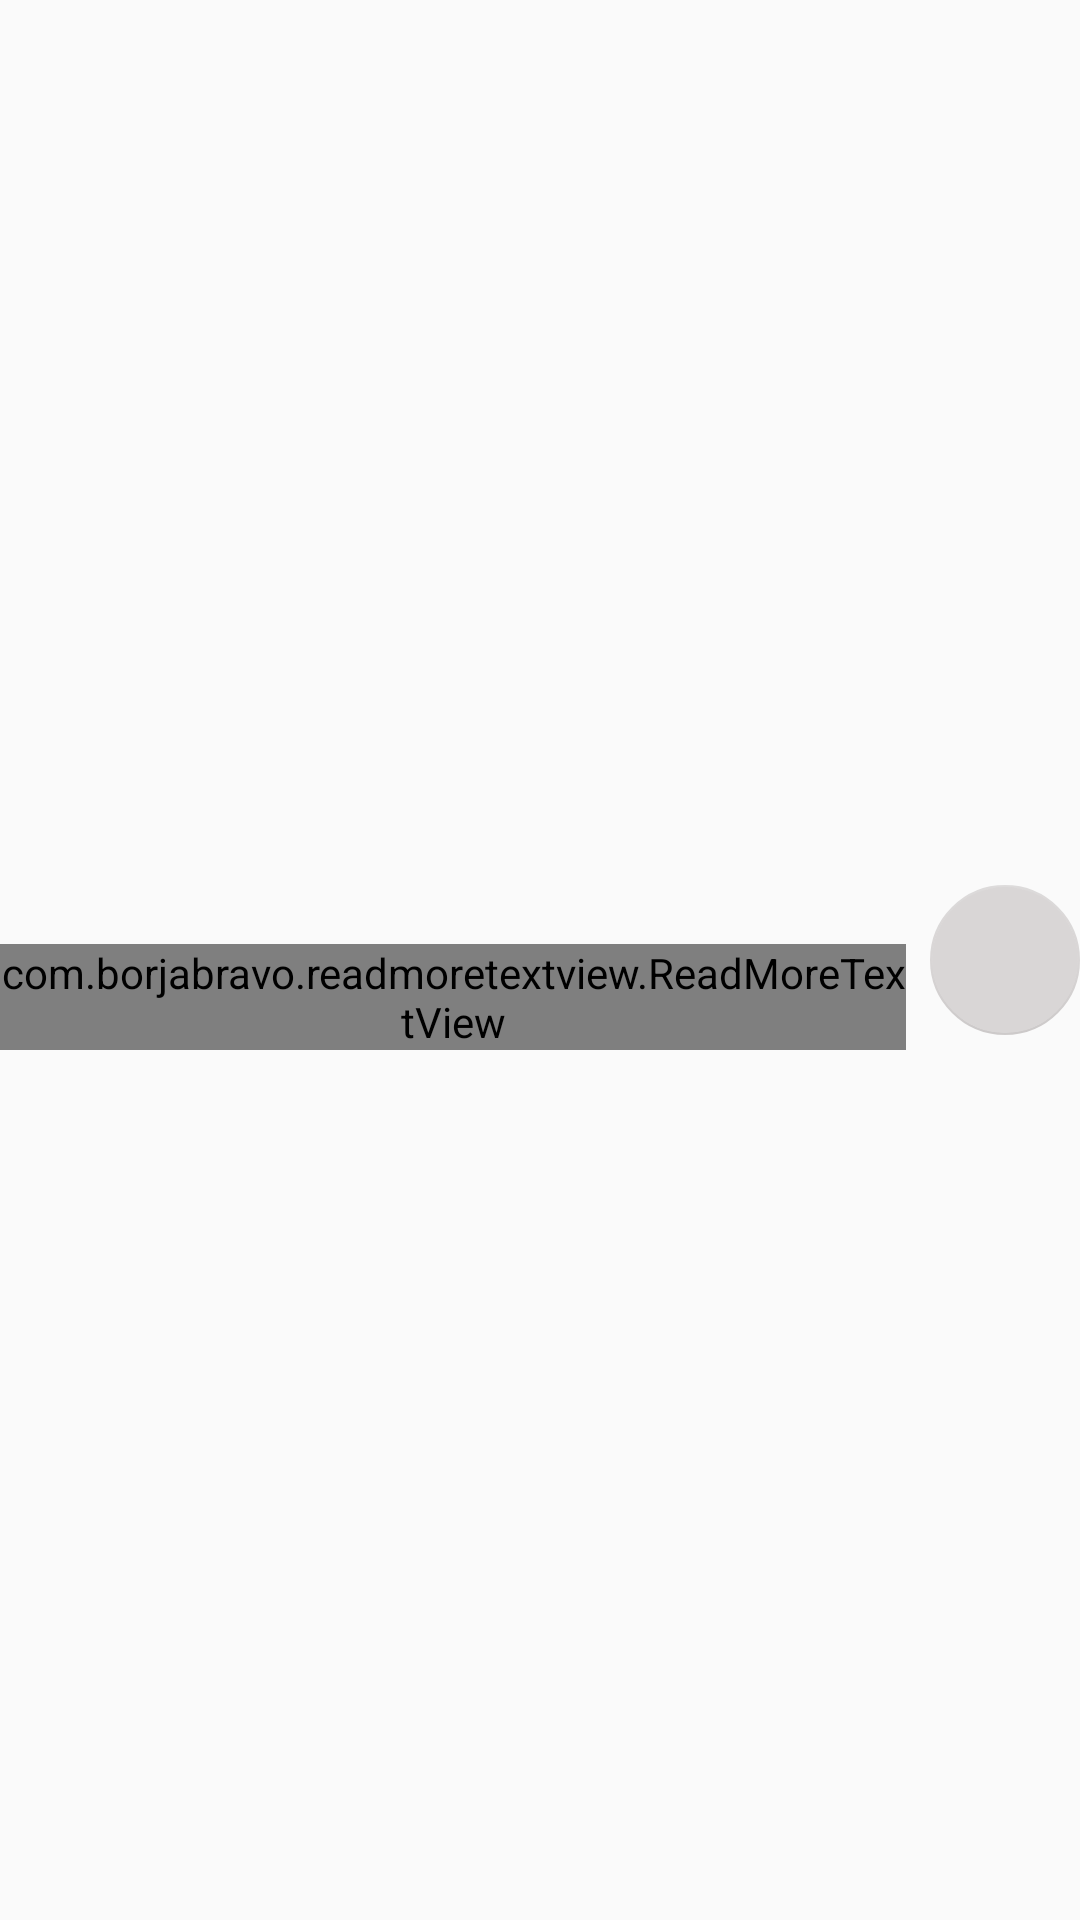

Layout XML and referenced resources for this Android screen:
<!-- AndroidManifest.xml: application theme AppTheme -->
<!-- res/layout/recipe_step_item.xml -->
<?xml version="1.0" encoding="utf-8"?>
<android.support.constraint.ConstraintLayout xmlns:android="http://schemas.android.com/apk/res/android"
    xmlns:app="http://schemas.android.com/apk/res-auto"
    xmlns:tools="http://schemas.android.com/tools"
    android:layout_width="match_parent"
    android:layout_height="wrap_content"
    android:layout_marginEnd="16dp"
    android:layout_marginStart="16dp"
    android:layout_marginTop="16dp"
    android:animateLayoutChanges="true">

    <TextView
        android:id="@+id/tvRecipeStepShortDescription"
        style="@style/Base.TextAppearance.AppCompat.Medium"
        android:layout_width="0dp"
        android:layout_height="wrap_content"
        app:layout_constraintEnd_toStartOf="@+id/ibRecipeStepVideo"
        app:layout_constraintStart_toStartOf="parent"
        app:layout_constraintTop_toTopOf="parent"
        tools:text="Prep the cookie crust" />

    <android.support.design.widget.FloatingActionButton
        android:id="@+id/ibRecipeStepVideo"
        android:layout_width="50dp"
        android:layout_height="50dp"
        android:layout_marginTop="16dp"
        android:layout_marginBottom="16dp"
        app:backgroundTint="#d9d6d6"
        app:elevation="0dp"
        app:fabSize="mini"
        app:layout_constraintBottom_toBottomOf="parent"
        app:layout_constraintEnd_toEndOf="parent"
        app:layout_constraintTop_toTopOf="parent"
        app:srcCompat="@drawable/video" />

    <com.borjabravo.readmoretextview.ReadMoreTextView
        android:id="@+id/tvRecipeStepLongDescription"
        android:layout_width="0dp"
        android:layout_height="wrap_content"
        android:layout_marginBottom="8dp"
        android:layout_marginEnd="8dp"
        android:layout_marginTop="8dp"
        app:colorClickableText="@color/colorAccent"
        app:layout_constraintBottom_toBottomOf="parent"
        app:layout_constraintEnd_toStartOf="@+id/ibRecipeStepVideo"
        app:layout_constraintStart_toStartOf="@+id/tvRecipeStepShortDescription"
        app:layout_constraintTop_toBottomOf="@+id/tvRecipeStepShortDescription"
        app:trimCollapsedText="@string/read_more"
        app:trimExpandedText="@string/read_less"
        app:trimLength="120"
        app:trimMode="trimModeLength" />
</android.support.constraint.ConstraintLayout>
<!-- resources referenced by this layout -->
<resources>
  <color name="colorAccent">#FF4081</color>
  <string name="read_less">Read less</string>
  <string name="read_more">Read more</string>
  <style name="AppTheme" parent="Theme.AppCompat.Light.DarkActionBar">
          
          <item name="colorPrimary">@color/colorPrimary</item>
          <item name="colorPrimaryDark">@color/colorPrimaryDark</item>
          <item name="colorAccent">@color/colorAccent</item>
      </style>
  <color name="colorPrimary">#3F51B5</color>
  <color name="colorPrimaryDark">#303F9F</color>
</resources>
